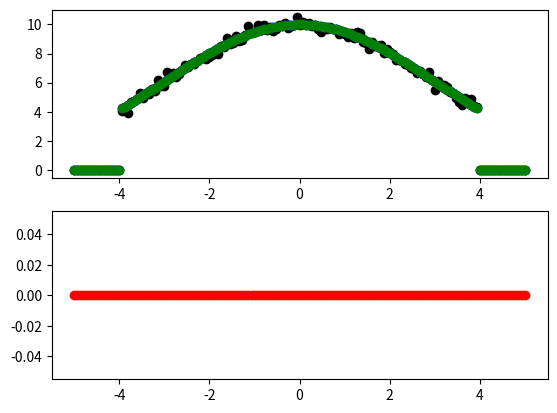

Reproduce this figure in Python. (Note: this script raises an exception after producing the figure.)
import numpy as np
from scipy.optimize import curve_fit
import matplotlib.pyplot as plt


def sinr_r2_2d(coords, A, mu_x, mu_y, sigma, radius=-1):
	'''
	A*(sin(r)/r)**2    NOT WORKING
	
	mu_x, mu_y -> not used.
	'''
	x,y = coords
	r2 = x**2 + y**2
	r02 = radius**2
	
	#output = np.zeros_like(r2) + A
	num = np.sin(r2*sigma)
	den = r2*sigma
	
	with np.errstate(divide='ignore', invalid='ignore'):
		output = np.true_divide(num,den)
		output[output == np.inf] = A
		output = np.nan_to_num(output, nan=A)
	
	# return A*(np.sin(r2*sigma)/(r2*sigma))**2 if r2!=0 else A
	
	if radius==-1: return output#np.piecewise(r2, [r2==0, r2!=0], [A, A*(np.sin(r2*sigma)/(r2*sigma))**2]) 
	else: return np.piecewise(r2, [r2<=r02, r2>r02], [output, 0])


def gauss_2d_wrapper(radius=-1):

	def gauss_2d(coords, A, mu_x, mu_y, sigma):
	
		x,y = coords
		x_0, y_0 = x-mu_x, y-mu_y
		
		r2 = x_0**2 + y_0**2
		r02 = radius**2
		
		if radius==-1: return A*np.exp( -r2 /sigma**2 /2 )
		else: return A*np.exp(-r2 /sigma**2 /2) * (r2<=r02) #np.piecewise(r2, [r2<=r02, r2>r02], [A*np.exp(-r2 /sigma**2 /2), 0])
		
	return gauss_2d
	


# Data generation

Npoints = [151,151]
x = np.linspace(-5.,5.,Npoints[0])
y = np.linspace(-5.,5.,Npoints[1])

A, mu_x, mu_y, sigma = 10, 0,0, 3
A_error, sigma_error = 1, 0.2

coords = []
for i in range(len(x)):
	for j in range(len(y)):
		coords.append([x[i], y[j]])
coords = np.array(coords)

x = coords[:,0]
y = coords[:,1]


radius = 4
model = gauss_2d_wrapper(radius) #sinr_r2_2d or gauss_2d

z_correct = model( (x,y), A, mu_x, mu_y, sigma)
z_error = z_correct + A_error * np.random.normal(0, sigma_error, z_correct.shape)
z_error = z_error * ( (x**2+y**2)<=radius**2 )
	
	
# Fit

A_est, mu_x_est, mu_y_est, sigma_est = 10,0,0,1/3 #A, mu_x, mu_y, sigma 

popt, pcov = curve_fit(model, (x,y), z_error, p0=[A, mu_x, mu_y, sigma])

print("Parametros (A, mu_x, mu_y, sigma):\n",popt)
print("Cov:\n",pcov)

z_fit = model((x,y), popt[0],popt[1],popt[2],popt[3])

z_res = z_fit-z_correct#error


# Plots

cut = True
if cut:
	# x fixo
	
	x0 = Npoints[1]//2-1
	yi = x0*Npoints[0]
	yf = (x0+1)*Npoints[0]
	
	fig = plt.figure(0)
	ax1 = fig.add_subplot(211)
	ax1.scatter(coords[yi:yf,1], z_error[yi:yf]  , c="black")
	ax1.scatter(coords[yi:yf,1], z_correct[yi:yf], c="b")
	ax1.scatter(coords[yi:yf,1], z_fit[yi:yf], c="g")
	
	ax2 = fig.add_subplot(212)
	ax2.scatter(coords[yi:yf,1], z_res[yi:yf], c="r")
	plt.show()
		

X = x.reshape(Npoints)
Y = y.reshape(Npoints)
z_error   = z_error.reshape(Npoints)
z_correct = z_correct.reshape(Npoints)
z_fit     = z_fit.reshape(Npoints)
z_res     = z_res.reshape(Npoints)

fig, axs = plt.subplots(ncols=2, nrows=2, sharex=True, sharey=True, figsize=(16,16), projection="3d")

#fig.suptitle(r"A = {:.02f}, $\mu_x$ = {:.02f}, $\mu_y$ = {:.02f}, $\sigma$ = {:.02f}".format(popt[0], popt[1], popt[2], popt[3]))

plot_func = pcolormesh
plot_func = plot_surface

c1 = axs[0][0].plot_func(X, Y, z_correct, shading="auto")
axs[0][0].set_title("z(x,y)")
#cbar = fig.colorbar(c1, ax=axs[0][0])

c2 = axs[0][1].plot_func(X, Y, z_error, shading="auto")
axs[0][1].set_title("z(x,y) + " + r"$\epsilon_i$")
#cbar = fig.colorbar(c2, ax=axs[0][1])

c3 = axs[1][0].plot_func(X, Y, z_fit, shading="auto")
axs[1][0].set_title("Fit")
#cbar = fig.colorbar(c3, ax=axs[1][0])

c4 = axs[1][1].plot_func(X, Y, z_res, shading="auto")
axs[1][1].set_title("Residuals ( Fit-z(x,y) )")
#cbar = fig.colorbar(c4, ax=axs[1][1])

plt.show()


#plt.subplot(

		
		

